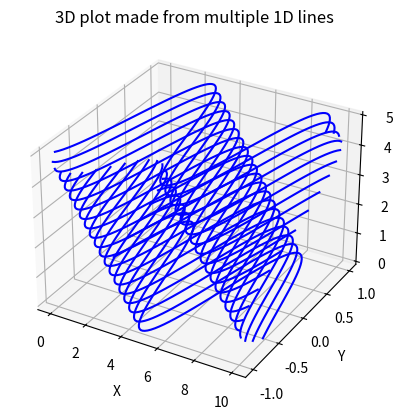

Reproduce this figure in Python.
import numpy as np
import matplotlib.pyplot as plt
from mpl_toolkits.mplot3d import Axes3D

# Sample x values for all the 1D lines
x = np.linspace(0, 10, 100)

# Create several 1D functions
def make_line(offset):
    return np.sin(x + offset)

# Create a 3D plot
fig = plt.figure()
ax = fig.add_subplot(111, projection='3d')

# Plot several 1D lines side by side along the Y axis (or Z if you prefer)
for i, offset in enumerate(np.linspace(0, 5, 20)):
    y = make_line(offset)
    z = np.full_like(x, offset)  # constant z for each line
    ax.plot(x, y, z, color='blue')  # lines along x-y, stacked along z

ax.set_xlabel("X")
ax.set_ylabel("Y")
ax.set_zlabel("Z")
plt.title("3D plot made from multiple 1D lines")
plt.show()
